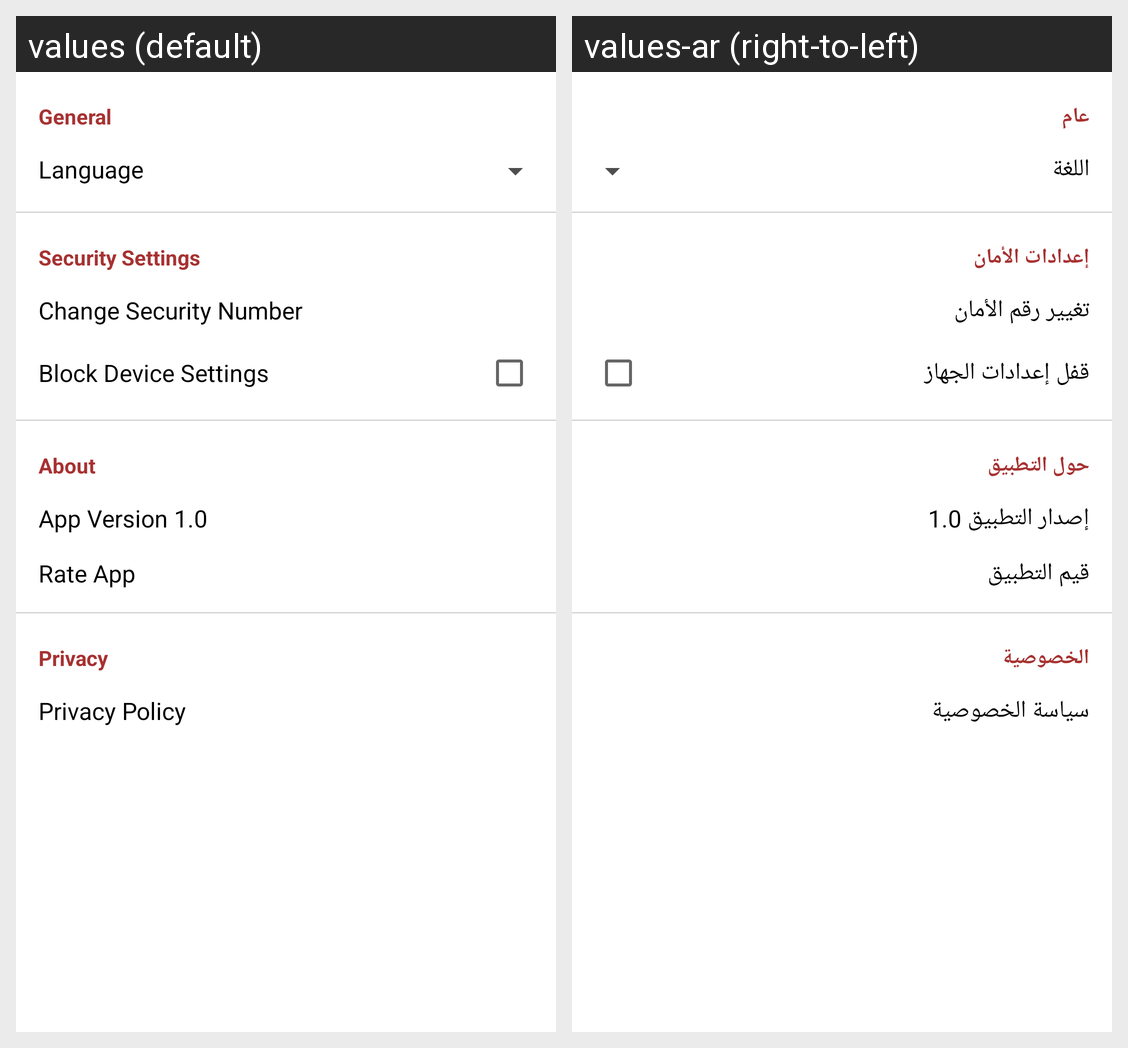

Translations of the strings shown on this Android screen, per locale in the grid:
Android screen res/layout/fragment_settings.xml rendered under 2 locales, left to right: values (default), values-ar (right-to-left). Device: Nexus 5 (rendered at 1080×1920; each locale shown at half size, 540×960, under a caption strip naming it); theme AppTheme.
Strings drawn on this screen, with the default value and each locale's value (text and hints the layout hard-codes, and strings that could not be matched under every locale, appear in the picture but are not listed):

general
  values: General
  values-ar: عام

language
  values: Language
  values-ar: اللغة

security_settings
  values: Security Settings
  values-ar: إعدادات الأمان

change_security_num
  values: Change Security Number
  values-ar: تغيير رقم الأمان

block_device_settings
  values: Block Device Settings
  values-ar: قفل إعدادات الجهاز

about
  values: About
  values-ar: حول التطبيق

app_version
  values: App Version 1.0
  values-ar: إصدار التطبيق 1.0

rate
  values: Rate App
  values-ar: قيم التطبيق

privacy
  values: Privacy
  values-ar: الخصوصية

privacy_policy
  values: Privacy Policy
  values-ar: سياسة الخصوصية
